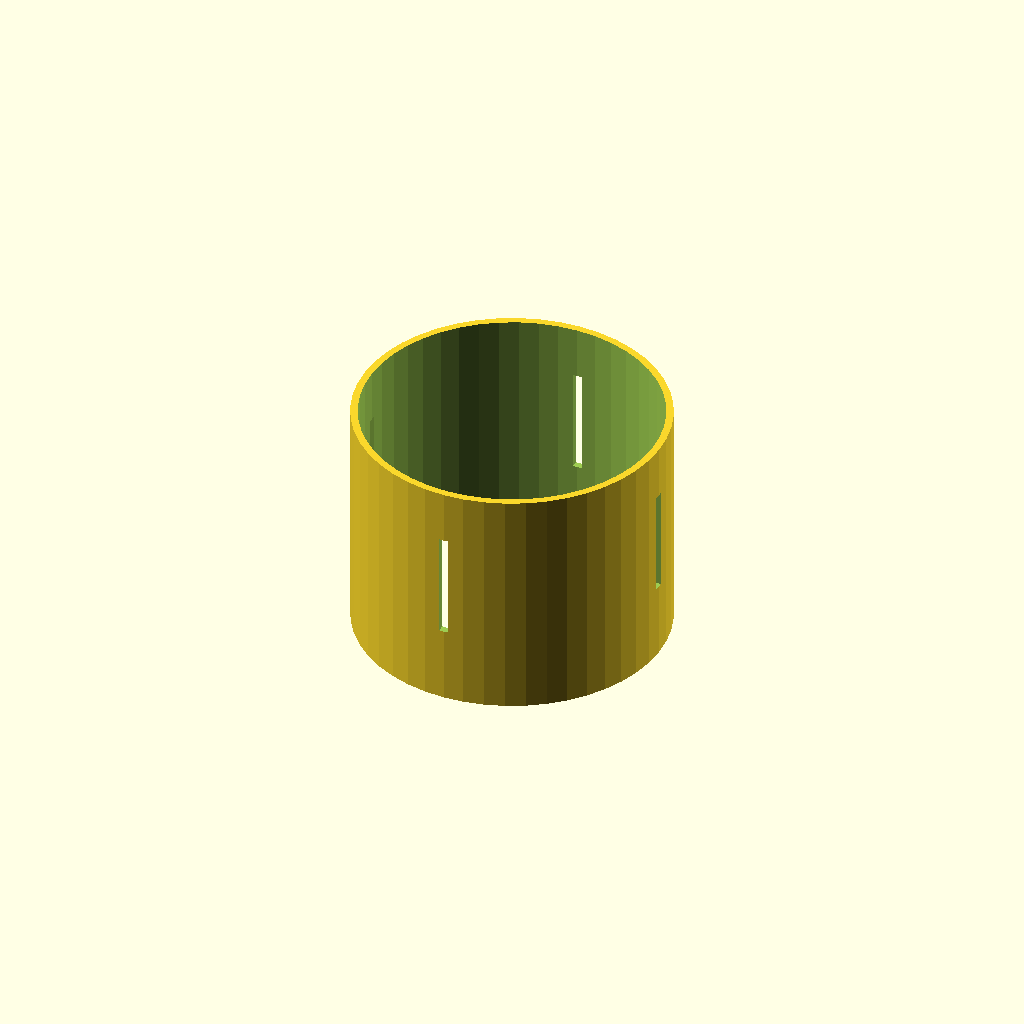
Cell 1 — every parameter at its default value.
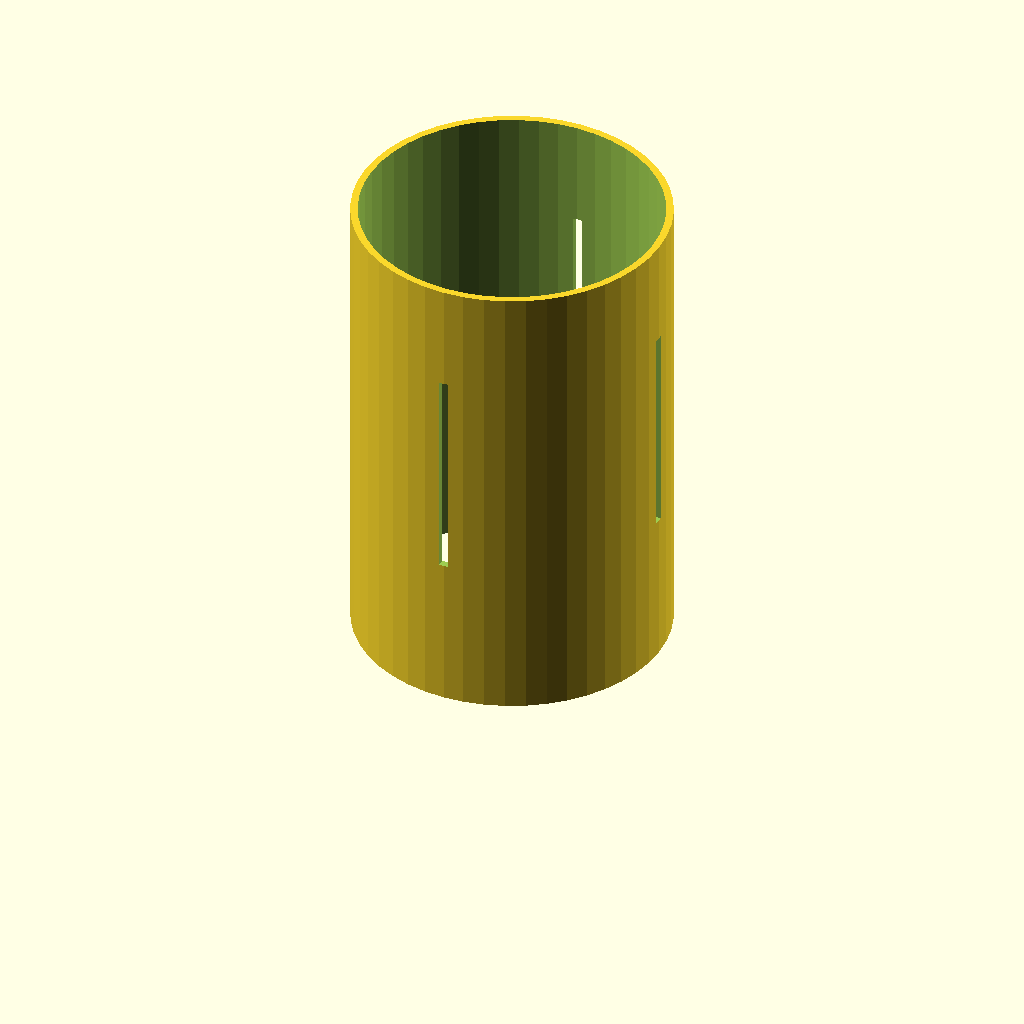
Cell 2 — part_height set to 250, the other parameters unchanged.
One fixed orthographic camera (rotation 55°, 0°, 25°; colour scheme Cornfield) for every cell.
Source of the model, data/samples/bladeless-air-purifier/parts/hepa-intake-shell.scad:
// ============================================================================
// Get Me An Alt — Parametric OpenSCAD Module
// Part: PRT-02 — 360° Perforated HEPA Intake Lower Shell (hepa-intake-shell)
// Function: Protects HEPA cartridge and carries upper tower loads.
// Target Bounding Box (mm): [164, 164, 125]
// Print Material: PETG | Min Wall: >= 1.6mm | Tolerance: 0.2mm
// ============================================================================
$fn = 48;
part_width = 164;
part_depth = 164;
part_height = 125;
wall_thickness = 3.6;
floor_thickness = 3.6;
corner_radius = 4;
tolerance = 0.2;
m3_clearance_d = 3.4; // M3 screw clearance hole (3.0mm + 2*0.2mm)

module rounded_rect_prism(w, d, h, r) {
  cr = max(0.5, min(r, min(w, d) / 2 - 0.1));
  linear_extrude(height = h)
    offset(r = cr)
      offset(r = -cr)
        square([w, d], center = true);
}

module part_hepa_intake_shell() {
  difference() {
    union() {
      // Base mounting flange
      cylinder(h = 6, r = 82);
      // Cylindrical isolation collar
      cylinder(h = part_height, r = 82);
    }
    // Central bore with 0.2mm fit tolerance
    translate([0, 0, -1])
      cylinder(h = part_height + 2, r = 78 + tolerance);
    // Side water intake relief slots
    for (ang = [0, 90, 180, 270]) {
      rotate([0, 0, ang])
        translate([0, 0, part_height * 0.55])
          cube([180.4, 5.0, part_height * 0.45], center = true);
      // Flange M3 anchor holes
      rotate([0, 0, ang + 45])
        translate([77.5, 0, -1])
          cylinder(h = 8, d = m3_clearance_d);
    }
  }
}

part_hepa_intake_shell();
Customizer parameters (derived from the source; name, type, default, range or options):
part_width: number, default 164
part_depth: number, default 164
part_height: number, default 125
wall_thickness: number, default 3.6
floor_thickness: number, default 3.6
corner_radius: number, default 4
tolerance: number, default 0.2
m3_clearance_d: number, default 3.4
